Run: headless pygame with SDL's dummy video driver; simulated clock (each Clock.tick advances the game by its frame time, no real sleeping); random seed 0; keys injected as events and as key.get_pressed() state; mouse plan: one left click at the window centre at the start of phase 2, then a move to the lower-right quarter at the start of phase 3.
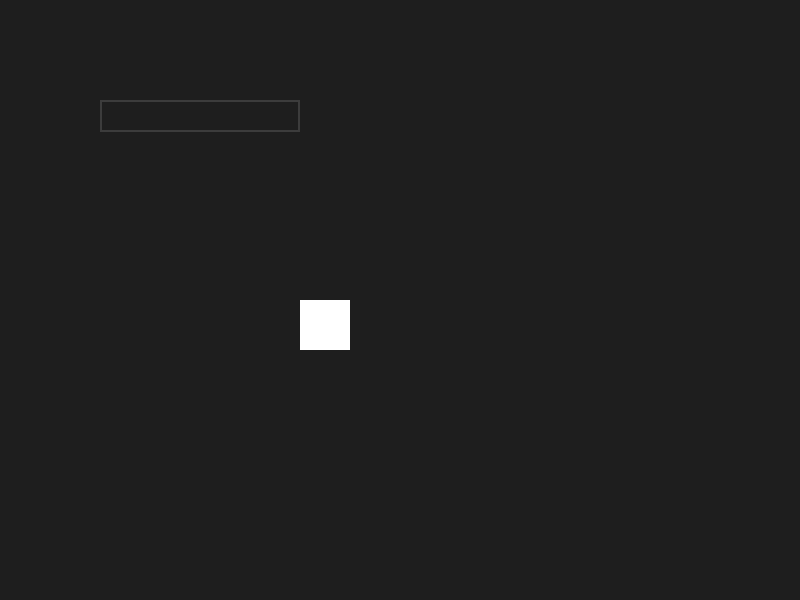
Frame 1 of 4 · flips 1–60 · no input
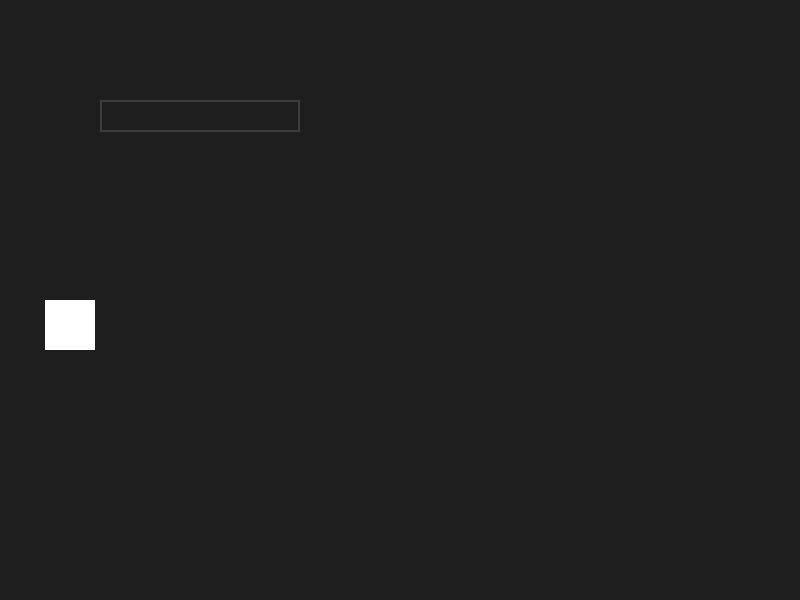
Frame 2 of 4 · flips 61–180 · clicked the window centre · tapped SPACE, RETURN · held RIGHT (→), D
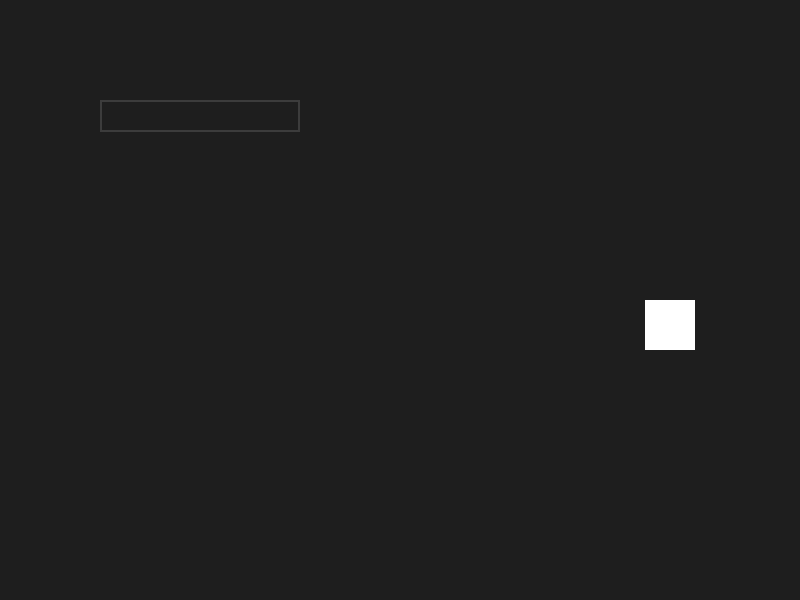
Frame 3 of 4 · flips 181–300 · moved the mouse to the lower-right quarter · held DOWN (↓), S
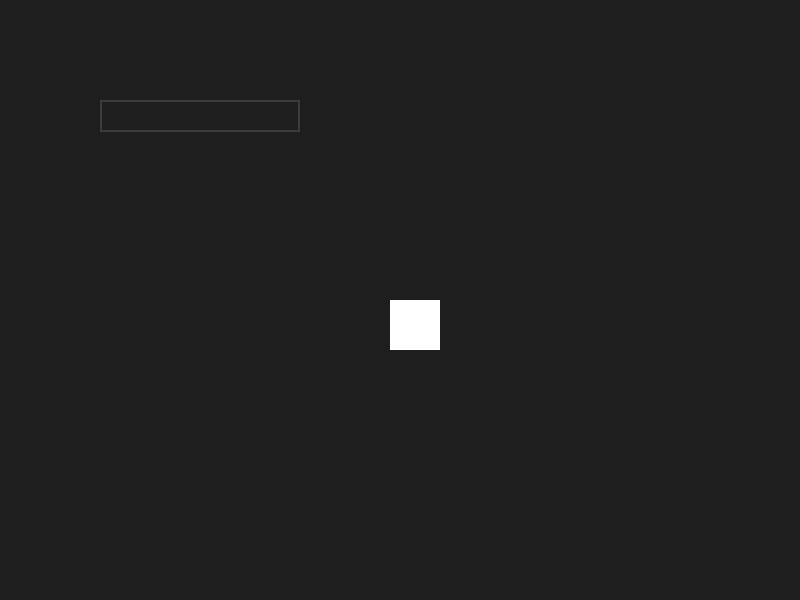
Frame 4 of 4 · flips 301–420 · held LEFT (←), A, UP (↑), W

The pygame program that drew these frames:

import pygame
import sys

# Initialize Pygame
pygame.init()

# Screen setup
screen_width = 800
screen_height = 600
screen = pygame.display.set_mode((screen_width, screen_height))

# Colors
background_color = (30, 30, 30)
text_color = (255, 255, 255)
box_color = (60, 60, 60)

# Font setup
font = pygame.font.Font(None, 32)

# Text input box setup
input_box = pygame.Rect(100, 100, 140, 32)
text = ''
active = False  # State of the input box

# Object details
object_position = [0, screen_height // 2]
object_size = [50, 50]
object_speed = 5  # Default speed

clock = pygame.time.Clock()

# Main game loop
running = True
while running:
    for event in pygame.event.get():
        if event.type == pygame.QUIT:
            running = False
        if event.type == pygame.MOUSEBUTTONDOWN:
            # If the user clicked on the input_box rect.
            if input_box.collidepoint(event.pos):
                # Toggle the active variable.
                active = not active
            else:
                active = False
        if event.type == pygame.KEYDOWN:
            if active:
                if event.key == pygame.K_RETURN:
                    print(text)
                    try:
                        object_speed = float(text)
                    except ValueError:
                        print("Please enter a valid number.")
                    text = ''  # Reset text
                elif event.key == pygame.K_BACKSPACE:
                    text = text[:-1]
                else:
                    text += event.unicode

    # Move the object
    object_position[0] += object_speed
    if object_position[0] > screen_width:
        object_position[0] = 0 - object_size[0]

    keys = pygame.key.get_pressed()
    if keys[pygame.K_q]:
        running = False

    # Render
    screen.fill(background_color)
    # Draw the object
    pygame.draw.rect(screen, text_color, pygame.Rect(object_position[0], object_position[1], object_size[0], object_size[1]))
    # Draw the input box
    txt_surface = font.render(text, True, text_color)
    width = max(200, txt_surface.get_width()+10)
    input_box.w = width
    screen.blit(txt_surface, (input_box.x+5, input_box.y+5))
    pygame.draw.rect(screen, box_color, input_box, 2)

    pygame.display.flip()
    clock.tick(30)

pygame.quit()
sys.exit()
